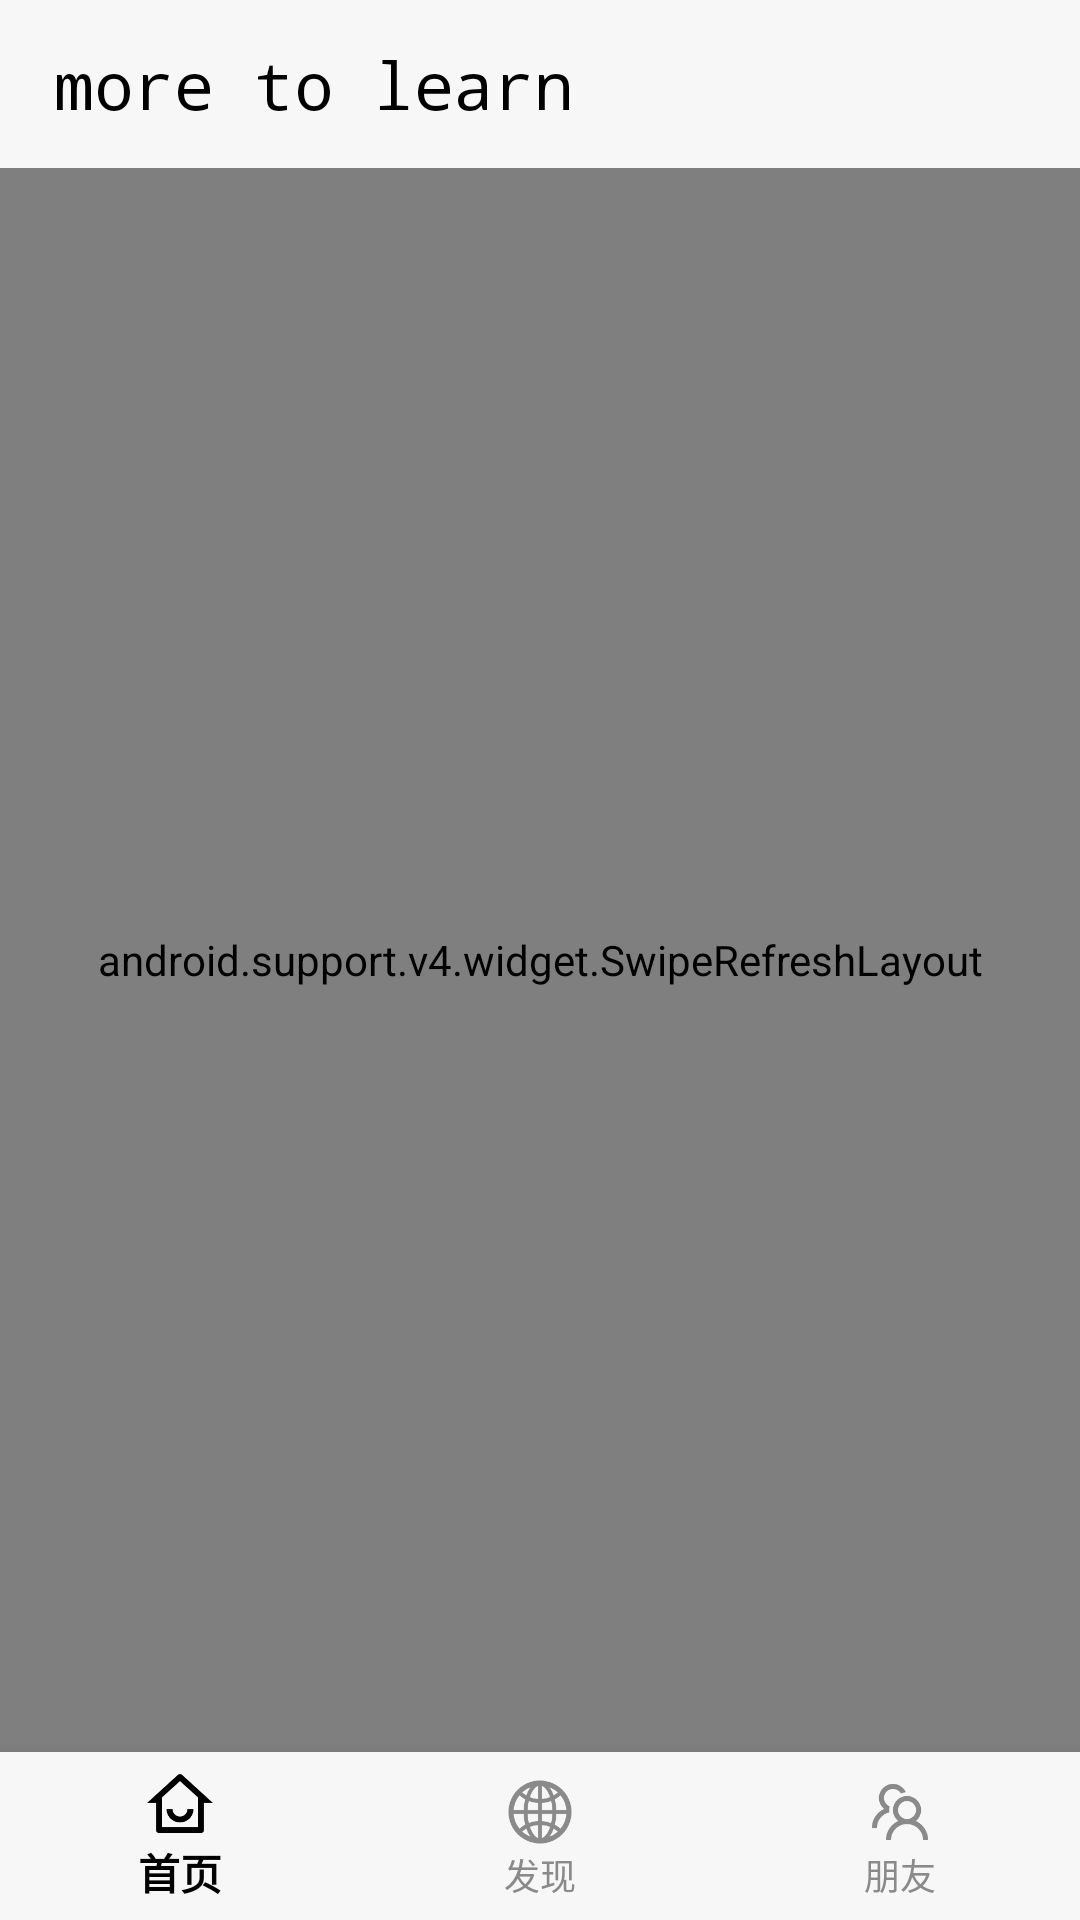

This screen was rendered from an Android layout file. Write that file and the resources it references.
<!-- AndroidManifest.xml: application theme AppTheme -->
<!-- res/layout/activity_function_main.xml -->
<?xml version="1.0" encoding="utf-8"?>
<android.support.v4.widget.DrawerLayout
    xmlns:android="http://schemas.android.com/apk/res/android"
    xmlns:app="http://schemas.android.com/apk/res-auto"
    xmlns:tools="http://schemas.android.com/tools"
    android:id="@+id/dl_DrawerLayout"
    android:layout_width="match_parent"
    android:layout_height="match_parent"
    android:fitsSystemWindows="true"

    tools:context=".Function.FunctionMainActivity">

    <android.support.design.widget.CoordinatorLayout
        android:layout_width="match_parent"
        android:layout_height="match_parent">

        <android.support.design.widget.BottomNavigationView
            android:id="@+id/bnv_view"
            android:layout_width="match_parent"
            android:layout_height="wrap_content"
            android:layout_gravity="bottom"
            android:background="#F7F7F7"
            app:itemIconTint="@color/selector_bottomnavgation"
            app:itemTextColor="@color/selector_bottomnavgation"

            app:menu="@menu/bottom_nav_menu" />

        <android.support.v4.widget.SwipeRefreshLayout
            android:id="@+id/srl_refresh"
            android:layout_width="match_parent"
            android:layout_height="match_parent">

            <android.support.v7.widget.RecyclerView
                android:id="@+id/rv_recyclerView"
                android:layout_width="match_parent"
                android:layout_height="match_parent" />

        </android.support.v4.widget.SwipeRefreshLayout>

        <android.support.v7.widget.Toolbar
            android:id="@+id/tb_toolbar"
            android:layout_width="match_parent"
            android:layout_height="?actionBarSize"
            android:background="#F7F7F7"

            android:theme="@style/Base.ThemeOverlay.AppCompat.Dark.ActionBar"
            app:popupTheme="@style/Base.ThemeOverlay.AppCompat.Light">

            <TextView
                android:layout_width="wrap_content"
                android:layout_height="wrap_content"
                android:layout_marginStart="18dp"
                android:gravity="center"
                android:text="@string/app_name"
                android:textColor="#000000"
                android:textSize="22sp"
                android:textStyle="normal"
                android:typeface="monospace" />
        </android.support.v7.widget.Toolbar>


    </android.support.design.widget.CoordinatorLayout>


    <android.support.design.widget.NavigationView
        android:id="@+id/nv_NavigationView"
        android:layout_width="match_parent"
        android:layout_height="match_parent"
        android:layout_gravity="start"
        app:headerLayout="@layout/nav_header"
        app:menu="@menu/nav_menu" />


</android.support.v4.widget.DrawerLayout>
<!-- res/layout/nav_header.xml (included above) -->
<?xml version="1.0" encoding="utf-8"?>
<RelativeLayout xmlns:android="http://schemas.android.com/apk/res/android"
    android:layout_width="match_parent"
    android:layout_height="180dp"
    android:background="#F7F7F7"
    android:padding="10dp">

    <TextView
        android:id="@+id/tv_username"
        android:layout_width="wrap_content"
        android:layout_height="wrap_content"
        android:layout_above="@+id/tv_autograph"
        android:text="阿拉琛琛"
        android:textColor="#000000"
        android:textSize="21sp" />

    <TextView
        android:id="@+id/tv_autograph"
        android:layout_width="wrap_content"
        android:layout_height="wrap_content"
        android:layout_alignParentBottom="true"
        android:layout_marginTop="8dp"
        android:text="点击编辑你的个性签名吧!"
        android:textColor="#000000"
        android:textSize="14sp" />

    <de.hdodenhof.circleimageview.CircleImageView
        android:id="@+id/icon_image"
        android:layout_width="70dp"
        android:layout_height="70dp"
        android:layout_centerInParent="true"
        android:src="@drawable/header" />

</RelativeLayout>
<!-- resources referenced by this layout -->
<resources>
  <string name="app_name">more to learn</string>
  <style name="AppTheme" parent="Theme.AppCompat.Light.NoActionBar">
          
          <item name="colorPrimary">@color/colorPrimary</item>
          <item name="colorPrimaryDark">@color/my_colorPrimary</item>
          <item name="colorAccent">@color/colorAccent</item>
      </style>
  <color name="colorPrimary">#008577</color>
  <color name="my_colorPrimary">#FFFFFF</color>
  <color name="colorAccent">#D81B60</color>
</resources>
